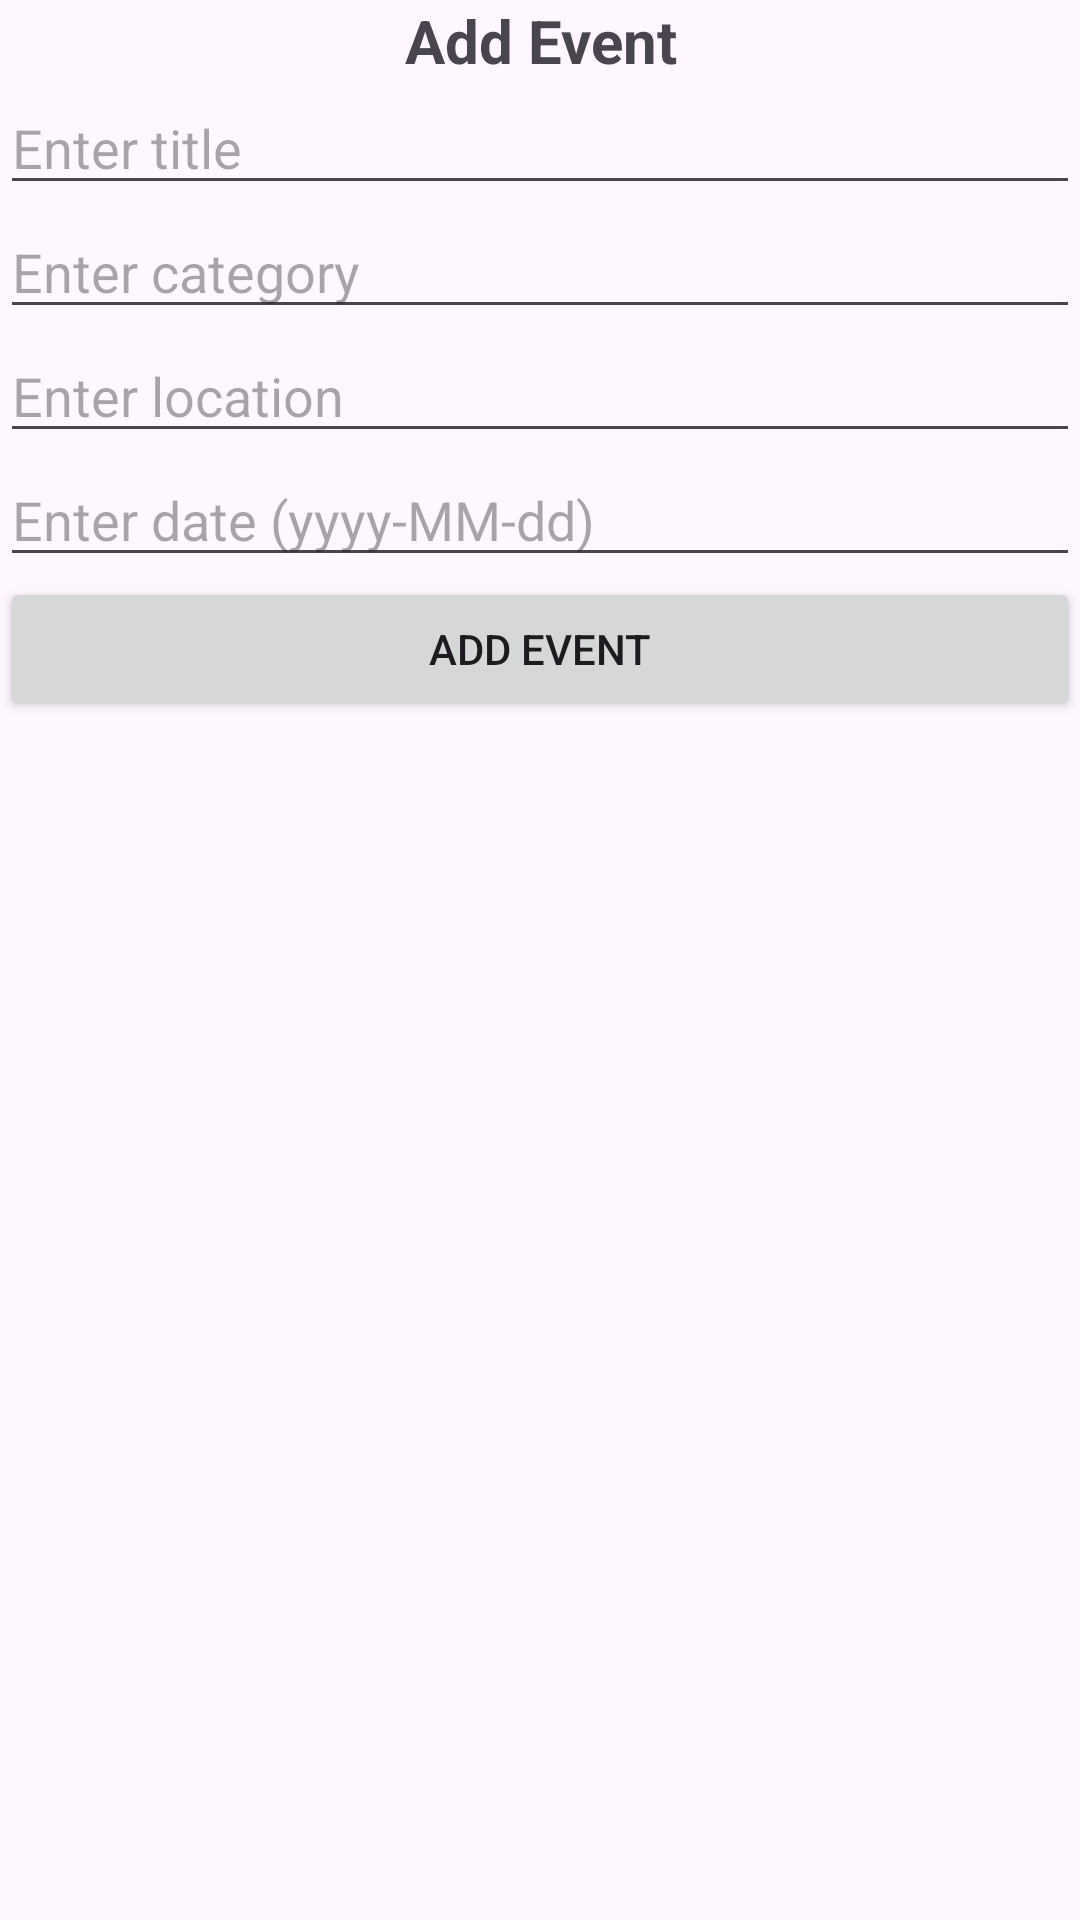

Here is an Android app screen rendered from its layout file. Give the layout XML and the strings, colors and styles it references.
<!-- AndroidManifest.xml: application theme Theme.CRUD_RecyclerView_Room_Fragment -->
<!-- res/layout/fragment_add_event.xml -->
<?xml version="1.0" encoding="utf-8"?>
<LinearLayout xmlns:android="http://schemas.android.com/apk/res/android"
    android:orientation="vertical"
    android:layout_width="match_parent"
    android:layout_height="match_parent">

    <TextView
        android:id="@+id/textView"
        android:layout_width="match_parent"
        android:layout_height="wrap_content"
        android:gravity="center"
        android:text="Add Event"
        android:textSize="20sp"
        android:textStyle="bold" />

    <EditText
        android:id="@+id/titleInput"
        android:layout_width="match_parent"
        android:layout_height="wrap_content"
        android:hint="Enter title"
        android:inputType="text" />

    <EditText
        android:id="@+id/categoryInput"
        android:layout_width="match_parent"
        android:layout_height="wrap_content"
        android:hint="Enter category"
        android:inputType="text" />

    <EditText
        android:id="@+id/locationInput"
        android:layout_width="match_parent"
        android:layout_height="wrap_content"
        android:hint="Enter location"
        android:inputType="text" />

    <EditText
        android:id="@+id/dateInput"
        android:layout_width="match_parent"
        android:layout_height="wrap_content"
        android:hint="Enter date (yyyy-MM-dd)"
        android:inputType="text" />

    <Button
        android:id="@+id/addButton"
        android:layout_width="match_parent"
        android:layout_height="wrap_content"
        android:text="Add Event" />

</LinearLayout>
<!-- resources referenced by this layout -->
<resources>
  <style name="Theme.CRUD_RecyclerView_Room_Fragment" parent="Base.Theme.CRUD_RecyclerView_Room_Fragment" />
  <style name="Base.Theme.CRUD_RecyclerView_Room_Fragment" parent="Theme.Material3.DayNight.NoActionBar">
          
          
      </style>
</resources>
